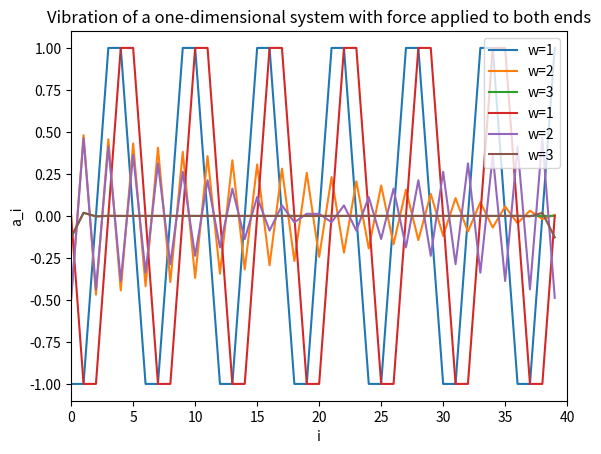

Python code for this plot:
import numpy as np
import matplotlib.pyplot as plt
import math

#  Vibration in a one-dimensional system

k=1
m=1
c=1
b1=np.zeros((40,1))
b1[0][0]=c
b2=np.zeros((40,1))
b2[0][0]=c
b2[39][0]=c

def f(w):
    d=2*k-m*(w**2)
    a=np.zeros([40,40])
    b=range(40)
    for i in b:
        if i==0:
            a[i][i]=d-k
            a[i][i+1]=-k
        elif i==39:
            a[39][38]=-k
            a[39][39]=d-k
        else :
            a[i][i-1]=-k
            a[i][i]=d
            a[i][i+1]=-k
    return a
def homework1():
        y1=np.linalg.solve(f(1),b1)
        y2=np.linalg.solve(f(2),b1)
        y3=np.linalg.solve(f(3),b1)

        y11=[]
        y12=[]
        y13=[]
        for i in range(40):
            y11.append(y1[i][0])
            y12.append(y2[i][0])
            y13.append(y3[i][0])
        x=np.arange(0,40)
        plt.plot(x,y11,label="w=1")
        plt.plot(x,y12,label="w=2")
        plt.plot(x,y13,label="w=3")    
        plt.legend(loc="upper right")
        plt.xlabel("i")
        plt.ylabel("a_i")
        plt.title("Vibration of a one-dimensional system with force applied to one end")
        plt.xlim(0,40)
        plt.show()
    
def homework2():
        y1=np.linalg.solve(f(1),b2)
        y2=np.linalg.solve(f(2),b2)
        y3=np.linalg.solve(f(3),b2)

        y11=[]
        y12=[]
        y13=[]
        for i in range(40):
            y11.append(y1[i][0])
            y12.append(y2[i][0])
            y13.append(y3[i][0])
        x=np.arange(0,40)
        plt.plot(x,y11,label="w=1")
        plt.plot(x,y12,label="w=2")
        plt.plot(x,y13,label="w=3")    
        plt.legend(loc="upper right")
        plt.xlabel("i")
        plt.ylabel("a_i")
        plt.title("Vibration of a one-dimensional system with force applied to both ends")
        plt.xlim(0,40)
        plt.show()        
homework1()
homework2()
# 한쪽 끝에서만 힘을 가할경우 힘을 가하는 원천에서 멀어지면 멀어질수록 진폭이 감소한다.
# 양 끝에서 힘을 가할경우 중앙에서 진동이 상쇄되어 중앙의 진폭은 0이고 중앙에서 멀어질수록 상쇄되는 양이 줄어들어 진폭이 커진다.
